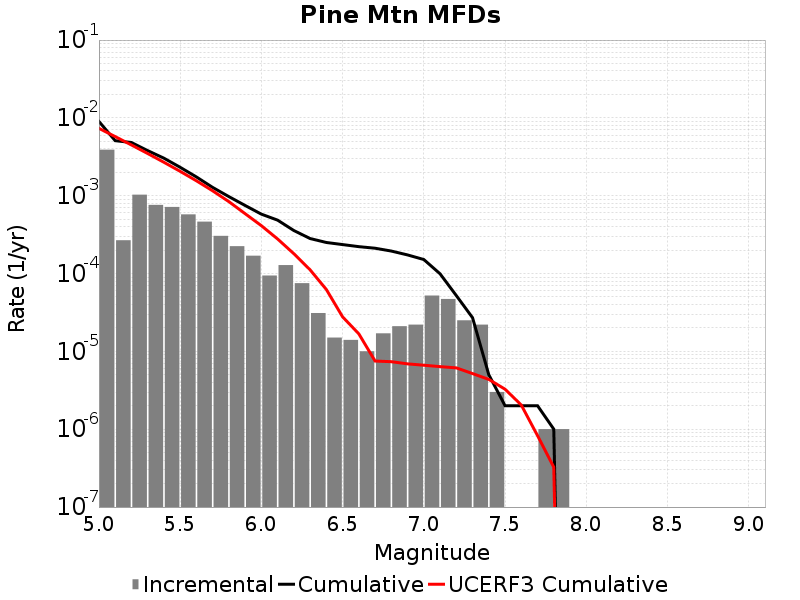

Source data for this figure (header and first rows):
Magnitude, Incremental Rate, Cumulative Rate, UCERF3 Cumulative Rate
5.05, 0.003903, 0.009, 0.007339
5.15, 2.678032E-4, 0.005097, 0.005751
5.25, 0.001031, 0.004829, 0.004489
5.35, 7.6228625E-4, 0.003798, 0.003487
5.45, 7.1715086E-4, 0.003036, 0.00269
5.55, 5.7572674E-4, 0.002319, 0.002058
5.65, 4.643928E-4, 0.001743, 0.001555
5.75, 3.049145E-4, 0.001279, 0.001156
5.85, 2.2467384E-4, 9.73921E-4, 8.3940284E-4
5.95, 1.6950839E-4, 7.4924715E-4, 5.8761577E-4
6.05, 9.4282776E-5, 5.7973876E-4, 4.1220605E-4
6.15, 1.2838506E-4, 4.8545597E-4, 2.7802715E-4
6.25, 7.522562E-5, 3.5707094E-4, 1.7978012E-4
6.35, 3.1093256E-5, 2.818453E-4, 1.1163047E-4
6.45, 1.5045123E-5, 2.5075205E-4, 6.239214E-5
6.55, 1.4042115E-5, 2.3570693E-4, 2.7776941E-5
6.65, 1.0030082E-5, 2.2166481E-4, 1.6793661E-5
6.75, 1.705114E-5, 2.1163473E-4, 7.5150056E-6
6.85, 2.1063173E-5, 1.945836E-4, 7.3751494E-6
6.95, 2.206618E-5, 1.7352043E-4, 6.9138678E-6
7.05, 5.215643E-5, 1.5145424E-4, 6.6428133E-6
7.15, 4.7141388E-5, 9.929782E-5, 6.371693E-6
7.25, 2.5075205E-5, 5.215643E-5, 6.1412948E-6
7.35, 2.206618E-5, 2.7081222E-5, 5.1885777E-6
7.45, 3.0090246E-6, 5.015041E-6, 4.3649065E-6
7.55, 0.0, 2.0060165E-6, 3.270472E-6
7.65, 0.0, 2.0060165E-6, 2.046706E-6
7.75, 1.0030083E-6, 2.0060165E-6, 8.278506E-7
7.85, 1.0030083E-6, 1.0030083E-6, 3.253888E-7
7.95, 0.0, 0.0, 0.0
8.05, 0.0, 0.0, 0.0
8.15, 0.0, 0.0, 0.0
8.25, 0.0, 0.0, 0.0
8.35, 0.0, 0.0, 0.0
8.45, 0.0, 0.0, 0.0
8.55, 0.0, 0.0, 0.0
8.65, 0.0, 0.0, 0.0
8.75, 0.0, 0.0, 0.0
8.85, 0.0, 0.0, 0.0
8.95, 0.0, 0.0, 0.0
9.05, 0.0, 0.0, 0.0
